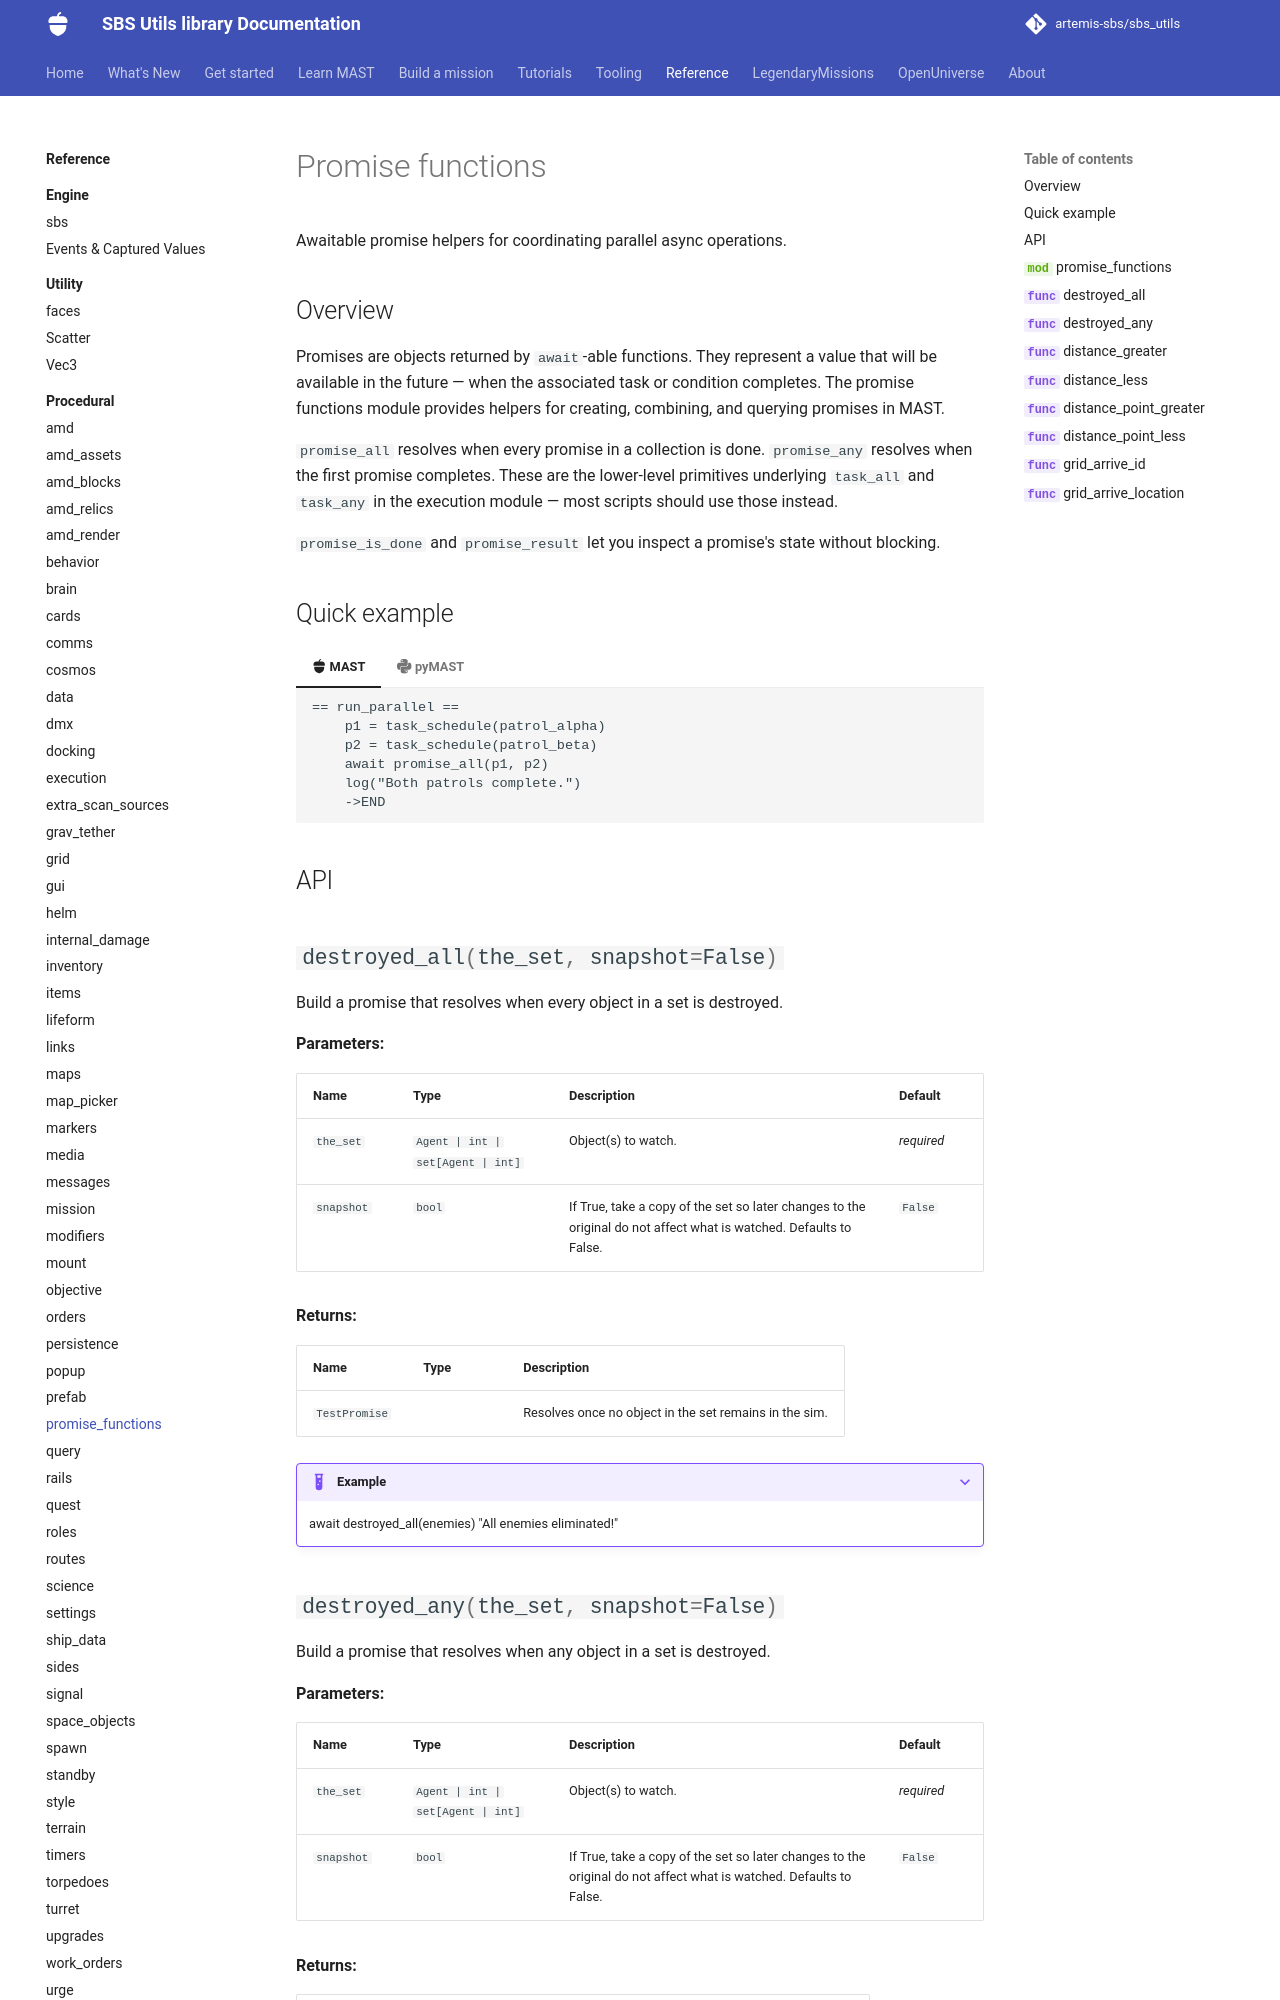

repository: artemis-sbs/sbs_utils · page: api/procedural/promise_functions/index.html · generator: mkdocs

# Promise functions

Awaitable promise helpers for coordinating parallel async operations.

## Overview

Promises are objects returned by `await`-able functions. They represent a value that will be available in the future — when the associated task or condition completes. The promise functions module provides helpers for creating, combining, and querying promises in MAST.
